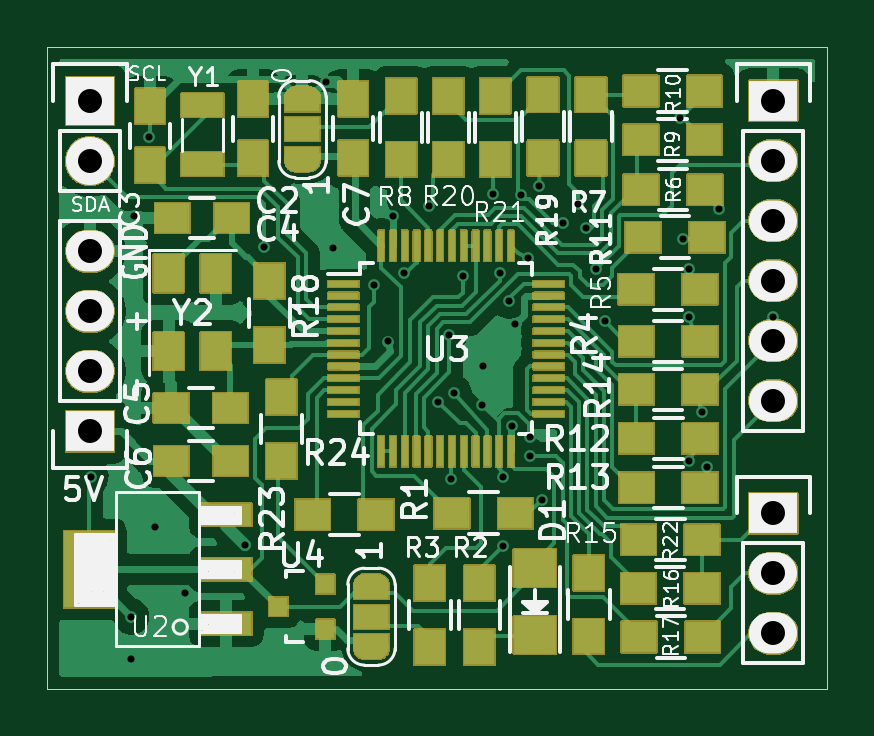
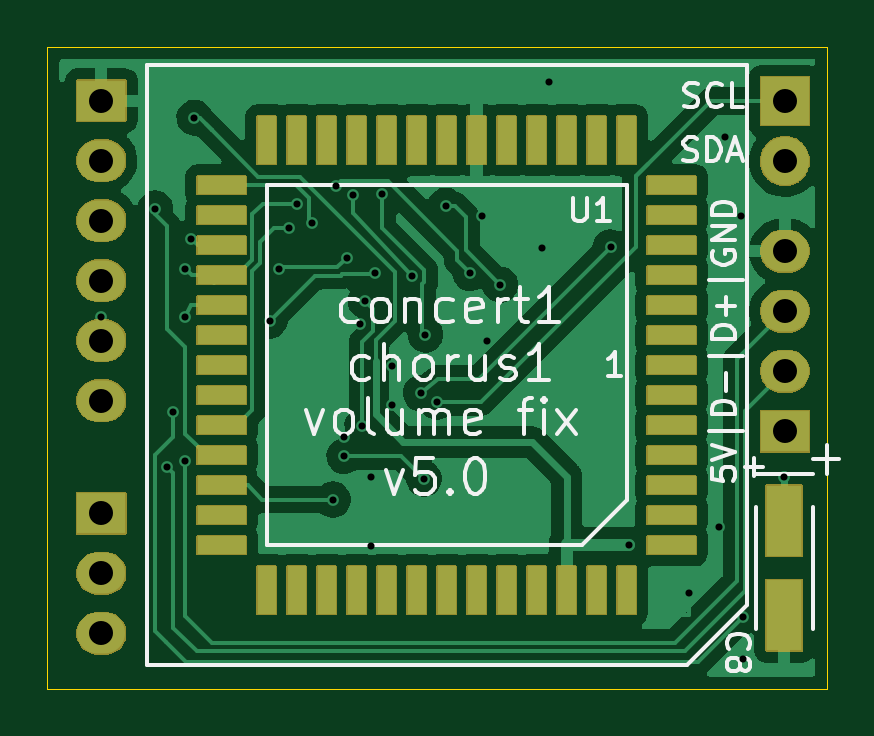
Circuit board: 10 layer files. Board 33.0 x 27.2 mm.
- bottom_copper: audi_concert1_chorus1_volume_fix-B_Cu.gbr (47289 bytes)
- bottom_mask: audi_concert1_chorus1_volume_fix-B_Mask.gbr (44984 bytes)
- bottom_silk: audi_concert1_chorus1_volume_fix-B_Silkscreen.gbr (24372 bytes)
- outline: audi_concert1_chorus1_volume_fix-Edge_Cuts.gbr (749 bytes)
- top_copper: audi_concert1_chorus1_volume_fix-F_Cu.gbr (69004 bytes)
- top_mask: audi_concert1_chorus1_volume_fix-F_Mask.gbr (88684 bytes)
- paste: audi_concert1_chorus1_volume_fix-F_Paste.gbr (4697 bytes)
- top_silk: audi_concert1_chorus1_volume_fix-F_Silkscreen.gbr (67827 bytes)
- drill: audi_concert1_chorus1_volume_fix-NPTH.drl (313 bytes)
- drill: audi_concert1_chorus1_volume_fix-PTH.drl (1512 bytes)

=== bottom_copper: audi_concert1_chorus1_volume_fix-B_Cu.gbr (47289 bytes, source omitted) ===
=== bottom_mask: audi_concert1_chorus1_volume_fix-B_Mask.gbr (44984 bytes, source omitted) ===
=== bottom_silk: audi_concert1_chorus1_volume_fix-B_Silkscreen.gbr (24372 bytes, source omitted) ===
=== outline: audi_concert1_chorus1_volume_fix-Edge_Cuts.gbr ===
%TF.GenerationSoftware,KiCad,Pcbnew,8.0.9-8.0.9-0~ubuntu22.04.1*%
%TF.CreationDate,2026-11-10T10:46:53+01:00*%
%TF.ProjectId,audi_concert1_chorus1_volume_fix,61756469-5f63-46f6-9e63-657274315f63,rev?*%
%TF.SameCoordinates,Original*%
%TF.FileFunction,Profile,NP*%
%FSLAX46Y46*%
G04 Gerber Fmt 4.6, Leading zero omitted, Abs format (unit mm)*
G04 Created by KiCad (PCBNEW 8.0.9-8.0.9-0~ubuntu22.04.1) date 2026-11-10 10:46:53*
%MOMM*%
%LPD*%
G01*
G04 APERTURE LIST*
%TA.AperFunction,Profile*%
%ADD10C,0.050000*%
%TD*%
G04 APERTURE END LIST*
D10*
X134620000Y-97790000D02*
X134620000Y-70612000D01*
X134620000Y-70612000D02*
X101600000Y-70612000D01*
X101600000Y-97790000D02*
X134620000Y-97790000D01*
X101600000Y-70612000D02*
X101600000Y-97790000D01*
M02*

=== top_copper: audi_concert1_chorus1_volume_fix-F_Cu.gbr (69004 bytes, source omitted) ===
=== top_mask: audi_concert1_chorus1_volume_fix-F_Mask.gbr (88684 bytes, source omitted) ===
=== paste: audi_concert1_chorus1_volume_fix-F_Paste.gbr ===
%TF.GenerationSoftware,KiCad,Pcbnew,8.0.9-8.0.9-0~ubuntu22.04.1*%
%TF.CreationDate,2026-11-10T10:46:53+01:00*%
%TF.ProjectId,audi_concert1_chorus1_volume_fix,61756469-5f63-46f6-9e63-657274315f63,rev?*%
%TF.SameCoordinates,Original*%
%TF.FileFunction,Paste,Top*%
%TF.FilePolarity,Positive*%
%FSLAX46Y46*%
G04 Gerber Fmt 4.6, Leading zero omitted, Abs format (unit mm)*
G04 Created by KiCad (PCBNEW 8.0.9-8.0.9-0~ubuntu22.04.1) date 2026-11-10 10:46:53*
%MOMM*%
%LPD*%
G01*
G04 APERTURE LIST*
%ADD10R,1.300000X0.250000*%
%ADD11R,0.250000X1.300000*%
%ADD12R,1.300000X1.500000*%
%ADD13R,1.500000X1.300000*%
%ADD14R,2.150000X0.950000*%
%ADD15R,2.150000X3.250000*%
%ADD16R,1.250000X1.500000*%
%ADD17R,1.500000X1.250000*%
%ADD18R,1.800860X1.597660*%
%ADD19R,1.800000X1.000000*%
%ADD20R,1.300000X1.600000*%
%ADD21R,0.800100X0.800100*%
G04 APERTURE END LIST*
D10*
%TO.C,U3*%
X114128300Y-80650900D03*
X114128300Y-81150900D03*
X114128300Y-81650900D03*
X114128300Y-82150900D03*
X114128300Y-82650900D03*
X114128300Y-83150900D03*
X114128300Y-83650900D03*
X114128300Y-84150900D03*
X114128300Y-84650900D03*
X114128300Y-85150900D03*
X114128300Y-85650900D03*
X114128300Y-86150900D03*
D11*
X115728300Y-87750900D03*
X116228300Y-87750900D03*
X116728300Y-87750900D03*
X117228300Y-87750900D03*
X117728300Y-87750900D03*
X118228300Y-87750900D03*
X118728300Y-87750900D03*
X119228300Y-87750900D03*
X119728300Y-87750900D03*
X120228300Y-87750900D03*
X120728300Y-87750900D03*
X121228300Y-87750900D03*
D10*
X122828300Y-86150900D03*
X122828300Y-85650900D03*
X122828300Y-85150900D03*
X122828300Y-84650900D03*
X122828300Y-84150900D03*
X122828300Y-83650900D03*
X122828300Y-83150900D03*
X122828300Y-82650900D03*
X122828300Y-82150900D03*
X122828300Y-81650900D03*
X122828300Y-81150900D03*
X122828300Y-80650900D03*
D11*
X121228300Y-79050900D03*
X120728300Y-79050900D03*
X120228300Y-79050900D03*
X119728300Y-79050900D03*
X119228300Y-79050900D03*
X118728300Y-79050900D03*
X118228300Y-79050900D03*
X117728300Y-79050900D03*
X117228300Y-79050900D03*
X116728300Y-79050900D03*
X116228300Y-79050900D03*
X115728300Y-79050900D03*
%TD*%
D12*
%TO.C,R7*%
X124612400Y-72640200D03*
X124612400Y-75340200D03*
%TD*%
%TO.C,R2*%
X119888000Y-93328500D03*
X119888000Y-96028500D03*
%TD*%
%TO.C,R3*%
X117792500Y-93328500D03*
X117792500Y-96028500D03*
%TD*%
D13*
%TO.C,R9*%
X129416800Y-74561700D03*
X126716800Y-74561700D03*
%TD*%
%TO.C,R10*%
X126716800Y-72491600D03*
X129416800Y-72491600D03*
%TD*%
%TO.C,R11*%
X126823480Y-78679040D03*
X129523480Y-78679040D03*
%TD*%
D14*
%TO.C,U2*%
X109173600Y-95035400D03*
D15*
X103373600Y-92735400D03*
D14*
X109173600Y-92735400D03*
X109173600Y-90435400D03*
%TD*%
D16*
%TO.C,C2*%
X110299500Y-75341800D03*
X110299500Y-72841800D03*
%TD*%
%TO.C,C3*%
X105943400Y-73133900D03*
X105943400Y-75633900D03*
%TD*%
D17*
%TO.C,C4*%
X109395900Y-77876400D03*
X106895900Y-77876400D03*
%TD*%
D13*
%TO.C,R4*%
X126535200Y-83083400D03*
X129235200Y-83083400D03*
%TD*%
%TO.C,R5*%
X129223760Y-80883760D03*
X126523760Y-80883760D03*
%TD*%
%TO.C,R6*%
X126742200Y-76669900D03*
X129442200Y-76669900D03*
%TD*%
D17*
%TO.C,C5*%
X106847000Y-85915500D03*
X109347000Y-85915500D03*
%TD*%
%TO.C,C6*%
X106852400Y-88138000D03*
X109352400Y-88138000D03*
%TD*%
D16*
%TO.C,C7*%
X114554000Y-75329100D03*
X114554000Y-72829100D03*
%TD*%
D18*
%TO.C,D1*%
X122237500Y-95526860D03*
X122237500Y-92687140D03*
%TD*%
D13*
%TO.C,R12*%
X126536460Y-87195660D03*
X129236460Y-87195660D03*
%TD*%
%TO.C,R13*%
X129239000Y-89281000D03*
X126539000Y-89281000D03*
%TD*%
D12*
%TO.C,R15*%
X124523500Y-95584000D03*
X124523500Y-92884000D03*
%TD*%
D13*
%TO.C,R16*%
X129319000Y-93538040D03*
X126619000Y-93538040D03*
%TD*%
%TO.C,R17*%
X129336800Y-95605600D03*
X126636800Y-95605600D03*
%TD*%
D12*
%TO.C,R18*%
X110998000Y-83235800D03*
X110998000Y-80535800D03*
%TD*%
D19*
%TO.C,Y1*%
X108165900Y-75595800D03*
X108165900Y-73095800D03*
%TD*%
D20*
%TO.C,Y2*%
X106730800Y-80215200D03*
X106730800Y-83515200D03*
X108730800Y-83515200D03*
X108730800Y-80215200D03*
%TD*%
D12*
%TO.C,R19*%
X122580400Y-72640200D03*
X122580400Y-75340200D03*
%TD*%
%TO.C,R20*%
X118579900Y-72691000D03*
X118579900Y-75391000D03*
%TD*%
D21*
%TO.C,U4*%
X113370360Y-95265280D03*
X113370360Y-93365280D03*
X111371380Y-94315280D03*
%TD*%
D12*
%TO.C,R8*%
X116573300Y-75391000D03*
X116573300Y-72691000D03*
%TD*%
D13*
%TO.C,R14*%
X129235200Y-85123020D03*
X126535200Y-85123020D03*
%TD*%
%TO.C,R1*%
X121412000Y-90360500D03*
X118712000Y-90360500D03*
%TD*%
%TO.C,R23*%
X115523000Y-90424000D03*
X112823000Y-90424000D03*
%TD*%
D12*
%TO.C,R24*%
X111506000Y-85454500D03*
X111506000Y-88154500D03*
%TD*%
D13*
%TO.C,R22*%
X129324100Y-91490800D03*
X126624100Y-91490800D03*
%TD*%
D12*
%TO.C,R21*%
X120561100Y-72691000D03*
X120561100Y-75391000D03*
%TD*%
M02*

=== top_silk: audi_concert1_chorus1_volume_fix-F_Silkscreen.gbr (67827 bytes, source omitted) ===
=== drill: audi_concert1_chorus1_volume_fix-NPTH.drl ===
M48
; DRILL file {KiCad 8.0.9-8.0.9-0~ubuntu22.04.1} date 2026-11-10T10:46:54+0100
; FORMAT={-:-/ absolute / metric / decimal}
; #@! TF.CreationDate,2026-11-10T10:46:54+01:00
; #@! TF.GenerationSoftware,Kicad,Pcbnew,8.0.9-8.0.9-0~ubuntu22.04.1
; #@! TF.FileFunction,NonPlated,1,2,NPTH
FMAT,2
METRIC
%
G90
G05
M30

=== drill: audi_concert1_chorus1_volume_fix-PTH.drl ===
M48
; DRILL file {KiCad 8.0.9-8.0.9-0~ubuntu22.04.1} date 2026-11-10T10:46:54+0100
; FORMAT={-:-/ absolute / metric / decimal}
; #@! TF.CreationDate,2026-11-10T10:46:54+01:00
; #@! TF.GenerationSoftware,Kicad,Pcbnew,8.0.9-8.0.9-0~ubuntu22.04.1
; #@! TF.FileFunction,Plated,1,2,PTH
FMAT,2
METRIC
; #@! TA.AperFunction,Plated,PTH,ViaDrill
T1C0.300
; #@! TA.AperFunction,Plated,PTH,ComponentDrill
T2C1.016
%
G90
G05
T1
X103.429Y-88.849
X105.156Y-94.742
X105.156Y-96.52
X105.27Y-77.787
X105.918Y-74.422
X106.172Y-90.932
X107.442Y-93.726
X109.982Y-91.694
X110.782Y-79.096
X113.386Y-72.123
X113.69Y-79.134
X115.443Y-80.696
X116.027Y-83.096
X116.235Y-77.772
X116.713Y-80.2
X117.765Y-77.351
X118.135Y-85.649
X118.618Y-82.804
X118.681Y-88.9
X118.808Y-85.28
X119.189Y-80.328
X120.015Y-85.788
X120.053Y-84.138
X120.459Y-76.835
X120.752Y-80.213
X120.904Y-88.837
X120.904Y-91.74
X121.158Y-81.382
X121.285Y-86.665
X121.38Y-82.366
X121.668Y-76.901
X121.95Y-79.555
X122.047Y-87.122
X122.047Y-87.947
X122.403Y-76.525
X122.535Y-89.789
X123.429Y-78.059
X124.071Y-77.269
X124.404Y-78.29
X124.805Y-80.025
X125.214Y-82.217
X128.397Y-73.622
X128.524Y-78.74
X128.778Y-80.01
X128.778Y-82.042
X128.778Y-88.138
X129.303Y-86.096
X129.54Y-88.392
X130.048Y-77.47
X132.334Y-82.042
T2
X103.401Y-72.913
X103.401Y-75.453
X103.403Y-79.273
X103.403Y-81.813
X103.403Y-84.353
X103.403Y-86.893
X132.334Y-72.898
X132.334Y-75.438
X132.334Y-77.978
X132.334Y-80.518
X132.334Y-83.058
X132.334Y-85.598
X132.334Y-90.368
X132.334Y-92.908
X132.334Y-95.448
M30
